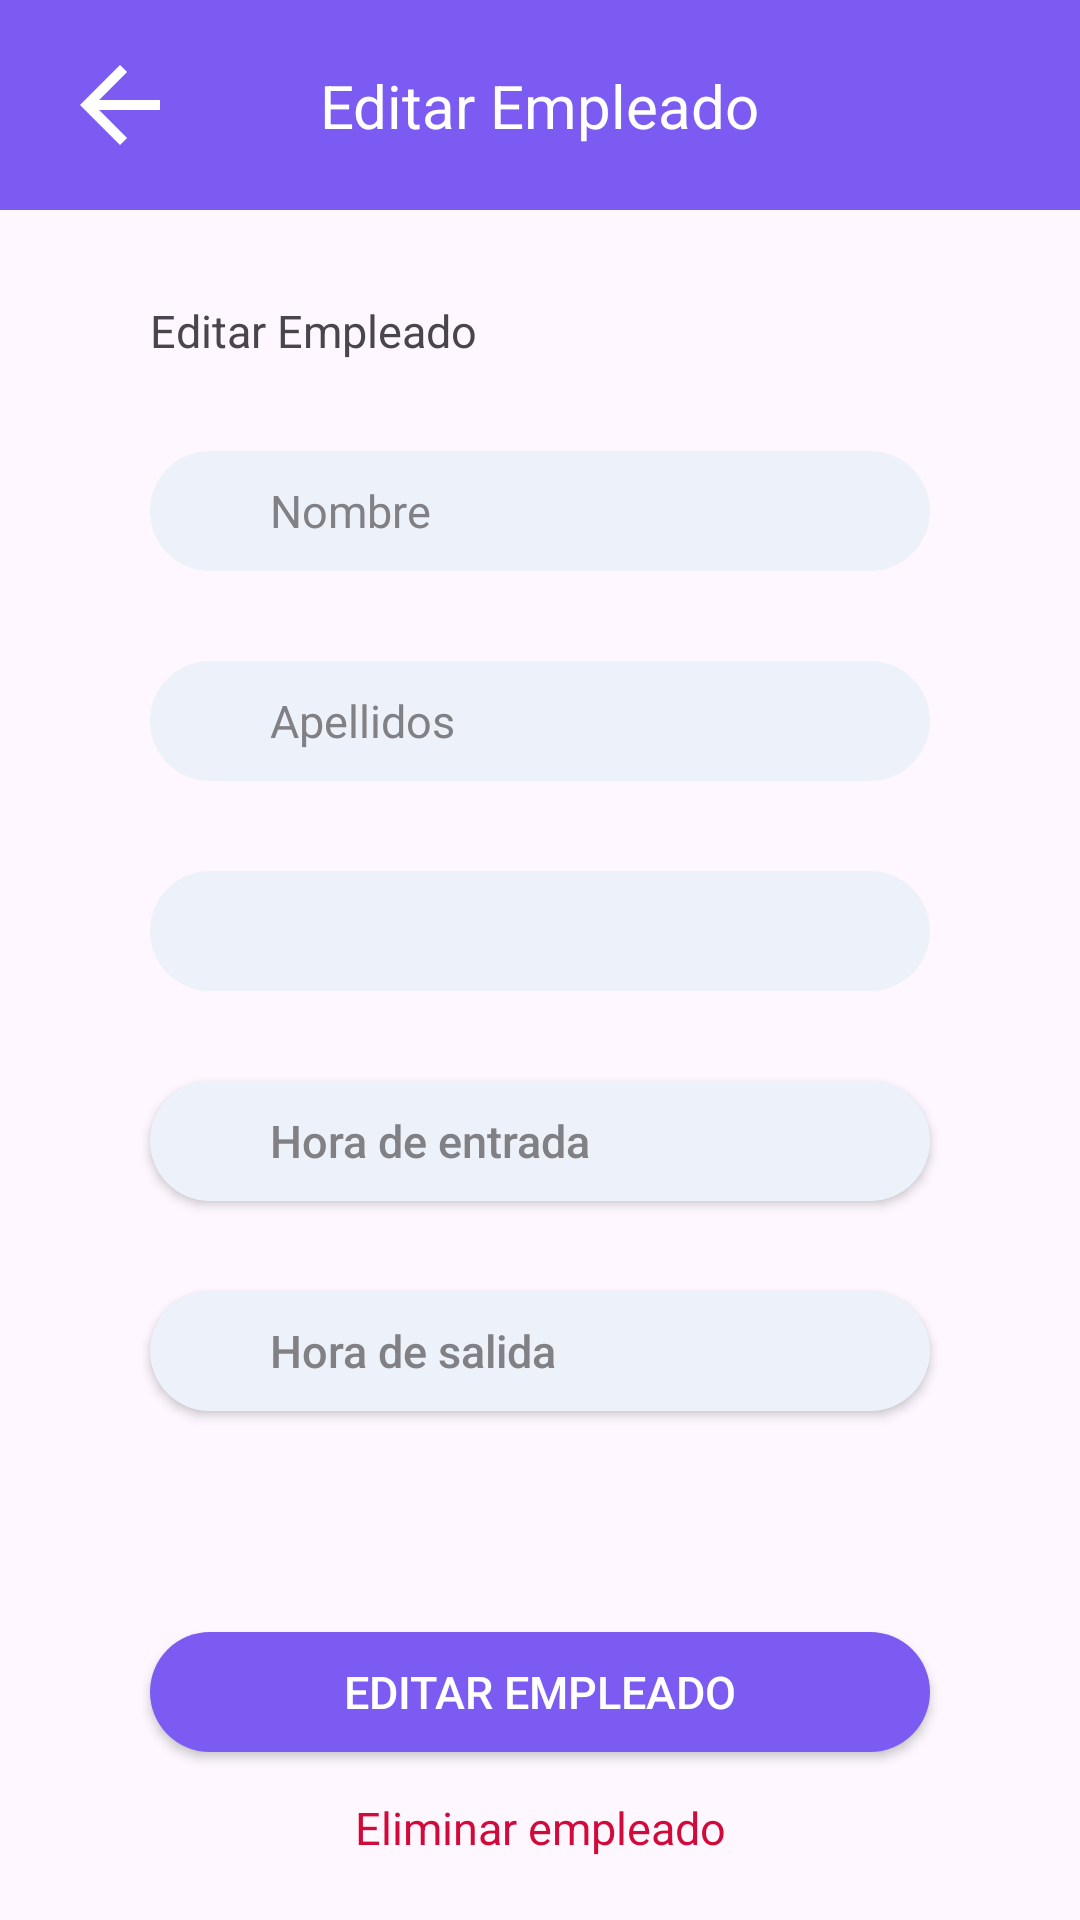

Android layout source for this screen:
<!-- AndroidManifest.xml: application theme Theme.AppOintment -->
<!-- res/layout/activity_commerce_edit_emlpoyee.xml -->
<?xml version="1.0" encoding="utf-8"?>
<androidx.constraintlayout.widget.ConstraintLayout xmlns:android="http://schemas.android.com/apk/res/android"
    xmlns:app="http://schemas.android.com/apk/res-auto"
    xmlns:tools="http://schemas.android.com/tools"
    android:layout_width="match_parent"
    android:layout_height="match_parent"
    tools:context=".commerce.view.activities.menu.employees.CommerceEditEmlpoyee">

    <androidx.constraintlayout.widget.ConstraintLayout
        android:id="@+id/ly_top_menu"
        android:layout_width="match_parent"
        android:layout_height="wrap_content"
        android:background="@color/buttons"
        app:layout_constraintEnd_toEndOf="parent"
        app:layout_constraintStart_toStartOf="parent"
        app:layout_constraintTop_toTopOf="parent">

        <ImageView
            android:id="@+id/iv_back_arrow"
            android:layout_width="wrap_content"
            android:layout_height="wrap_content"
            android:layout_marginStart="20dp"
            android:layout_marginTop="15dp"
            android:layout_marginBottom="15dp"
            android:src="@drawable/icon_back_arrow"
            app:layout_constraintBottom_toBottomOf="parent"
            app:layout_constraintStart_toStartOf="parent"
            app:layout_constraintTop_toTopOf="parent" />

        <TextView
            android:id="@+id/txt_title_edit_employee"
            style="@style/TextViewTitleStyle"
            android:layout_width="wrap_content"
            android:layout_height="wrap_content"
            android:text="@string/edit_employee"
            android:textColor="@color/white"
            android:textSize="20sp"
            app:layout_constraintBottom_toBottomOf="parent"
            app:layout_constraintEnd_toEndOf="parent"
            app:layout_constraintStart_toStartOf="parent"
            app:layout_constraintTop_toTopOf="parent" />
    </androidx.constraintlayout.widget.ConstraintLayout>

    <TextView
        android:id="@+id/txt_edit_employee"
        style="@style/TextViewStyle"
        android:layout_marginLeft="50dp"
        android:layout_marginTop="30dp"
        android:text="@string/edit_employee"
        app:layout_constraintStart_toStartOf="parent"
        app:layout_constraintTop_toBottomOf="@id/ly_top_menu" />

    <EditText
        android:id="@+id/edt_employee_name"
        style="@style/EditTextStyle"
        android:layout_marginTop="30dp"
        android:hint="Nombre"
        android:maxLines="1"
        android:paddingLeft="40dp"
        app:layout_constraintEnd_toEndOf="parent"
        app:layout_constraintStart_toStartOf="parent"
        app:layout_constraintTop_toBottomOf="@+id/txt_edit_employee" />

    <EditText
        android:id="@+id/edt_employee_last_name"
        style="@style/EditTextStyle"
        android:layout_marginTop="30dp"
        android:hint="Apellidos"
        android:maxLines="1"
        android:paddingLeft="40dp"
        app:layout_constraintEnd_toEndOf="parent"
        app:layout_constraintStart_toStartOf="parent"
        app:layout_constraintTop_toBottomOf="@+id/edt_employee_name" />

    <Spinner
        android:id="@+id/spinner_specialities"
        style="@style/EditTextStyle"
        android:layout_marginTop="30dp"
        android:inputType="number"
        android:maxLines="1"
        android:paddingLeft="33dp"
        app:layout_constraintEnd_toEndOf="parent"
        app:layout_constraintStart_toStartOf="parent"
        app:layout_constraintTop_toBottomOf="@+id/edt_employee_last_name" />

    <TextView
        android:id="@+id/txt_speciality_selected"
        android:layout_width="match_parent"
        android:layout_height="wrap_content"
        android:layout_marginHorizontal="60dp"
        android:layout_marginTop="5dp"
        android:text="Especialidad 1, Especialidad 2"
        android:visibility="gone"
        app:layout_constraintEnd_toEndOf="parent"
        app:layout_constraintStart_toStartOf="parent"
        app:layout_constraintTop_toBottomOf="@id/spinner_specialities" />

    <androidx.appcompat.widget.AppCompatButton
        android:id="@+id/btn_check_in_time"
        style="@style/TimePickerBtnStyle"
        android:layout_marginTop="30dp"
        android:maxLines="1"
        android:hint="@string/check_in_time"
        android:textAlignment="textStart"
        android:paddingLeft="40dp"
        app:layout_constraintEnd_toEndOf="parent"
        app:layout_constraintStart_toStartOf="parent"
        app:layout_constraintTop_toBottomOf="@+id/txt_speciality_selected"
        android:onClick="showTimePicker" />

    <androidx.appcompat.widget.AppCompatButton
        android:id="@+id/btn_check_out_time"
        style="@style/TimePickerBtnStyle"
        android:layout_marginTop="30dp"
        android:maxLines="1"
        android:hint="@string/check_out_time"
        android:textAlignment="textStart"
        android:paddingLeft="40dp"
        app:layout_constraintEnd_toEndOf="parent"
        app:layout_constraintStart_toStartOf="parent"
        app:layout_constraintTop_toBottomOf="@+id/btn_check_in_time"
        android:onClick="showTimePicker" />

    <androidx.appcompat.widget.AppCompatButton
        android:id="@+id/btn_change_employee"
        style="@style/MainButtonStyle"
        android:text="@string/edit_employee"
        app:layout_constraintEnd_toEndOf="parent"
        app:layout_constraintStart_toStartOf="parent"
        app:layout_constraintTop_toTopOf="@+id/guideline3" />

    <TextView
        android:id="@+id/txt_delete_employee"
        style="@style/TextViewTitleStyle"
        android:layout_width="wrap_content"
        android:layout_height="wrap_content"
        android:padding="15dp"
        android:text="@string/delete_employee"
        android:textColor="@color/red_cancel_button"
        app:layout_constraintEnd_toEndOf="parent"
        app:layout_constraintStart_toStartOf="parent"
        app:layout_constraintTop_toBottomOf="@id/btn_change_employee" />

    <androidx.constraintlayout.widget.Guideline
        android:id="@+id/guideline3"
        android:layout_width="wrap_content"
        android:layout_height="wrap_content"
        android:orientation="horizontal"
        app:layout_constraintGuide_percent="0.85" />

</androidx.constraintlayout.widget.ConstraintLayout>
<!-- resources referenced by this layout -->
<resources>
  <color name="buttons">#7B5BF2</color>
  <color name="red_cancel_button">#D20A3A</color>
  <color name="white">#FFFFFFFF</color>
  <!-- drawable icon_back_arrow (drawable) -->
  <vector xmlns:android="http://schemas.android.com/apk/res/android"
      android:width="40dp"
      android:height="40dp"
      android:viewportWidth="24"
      android:viewportHeight="24"
      android:tint="#FFFFFF">
  
      <path
          android:fillColor="@android:color/white"
          android:pathData="M20,11H7.83l5.59,-5.59L12,4l-8,8 8,8 1.41,-1.41L7.83,13H20v-2z" />
  </vector>
  <string name="check_in_time">Hora de entrada</string>
  <string name="check_out_time">Hora de salida</string>
  <string name="delete_employee">Eliminar empleado</string>
  <string name="edit_employee">Editar Empleado</string>
  <style name="EditTextStyle" parent="Widget.AppCompat.EditText">
          <item name="android:background">@drawable/border_radius</item>
          <item name="android:textColorHint">@color/info</item>
          <item name="android:layout_width">match_parent</item>
          <item name="android:layout_height">40dp</item>
          <item name="android:layout_marginHorizontal">50dp</item>
          <item name="android:maxLines">1</item>
          <item name="android:textSize">15sp</item>
      </style>
  <style name="MainButtonStyle" parent="Widget.AppCompat.Button">
          <item name="android:background">@drawable/border_radius_button</item>
          <item name="android:textColorHint">@color/buttons</item>
          <item name="android:layout_width">match_parent</item>
          <item name="android:layout_marginHorizontal">50dp</item>
          <item name="android:layout_height">40dp</item>
          <item name="android:textSize">15sp</item>
          <item name="android:textColor">@color/white</item>
      </style>
  <style name="TextViewStyle" parent="Widget.AppCompat.TextView">
          <item name="android:layout_marginStart">50dp</item>
          <item name="android:layout_width">wrap_content</item>
          <item name="android:layout_height">wrap_content</item>
          <item name="android:textSize">15sp</item>
      </style>
  <style name="TextViewTitleStyle" parent="Widget.AppCompat.TextView">
          <item name="android:layout_width">wrap_content</item>
          <item name="android:layout_height">wrap_content</item>
          <item name="android:textSize">15sp</item>
      </style>
  <style name="TimePickerBtnStyle" parent="TextAppearance.AppCompat.Widget.Button">
          <item name="android:background">@drawable/border_radius</item>
          <item name="android:textColorHint">@color/info</item>
          <item name="android:layout_width">match_parent</item>
          <item name="android:layout_height">40dp</item>
          <item name="android:layout_marginHorizontal">50dp</item>
          <item name="android:textSize">15sp</item>
      </style>
  <style name="Theme.AppOintment" parent="Base.Theme.AppOintment" />
  <!-- drawable border_radius (drawable) -->
  <?xml version="1.0" encoding="utf-8"?>
  <shape xmlns:android="http://schemas.android.com/apk/res/android" android:shape="rectangle">
      <corners android:radius= "50dp"/>
      <solid android:color="@color/background"/>
  </shape>
  <color name="info">#808085</color>
  <!-- drawable border_radius_button (drawable) -->
  <?xml version="1.0" encoding="utf-8"?>
  <shape xmlns:android="http://schemas.android.com/apk/res/android" android:shape="rectangle">
      <corners android:radius= "50dp"/>
      <solid android:color="@color/buttons"/>
  </shape>
  <style name="Base.Theme.AppOintment" parent="Theme.Material3.DayNight.NoActionBar">
          
          
      </style>
  <color name="background">#EDF2FA</color>
</resources>
